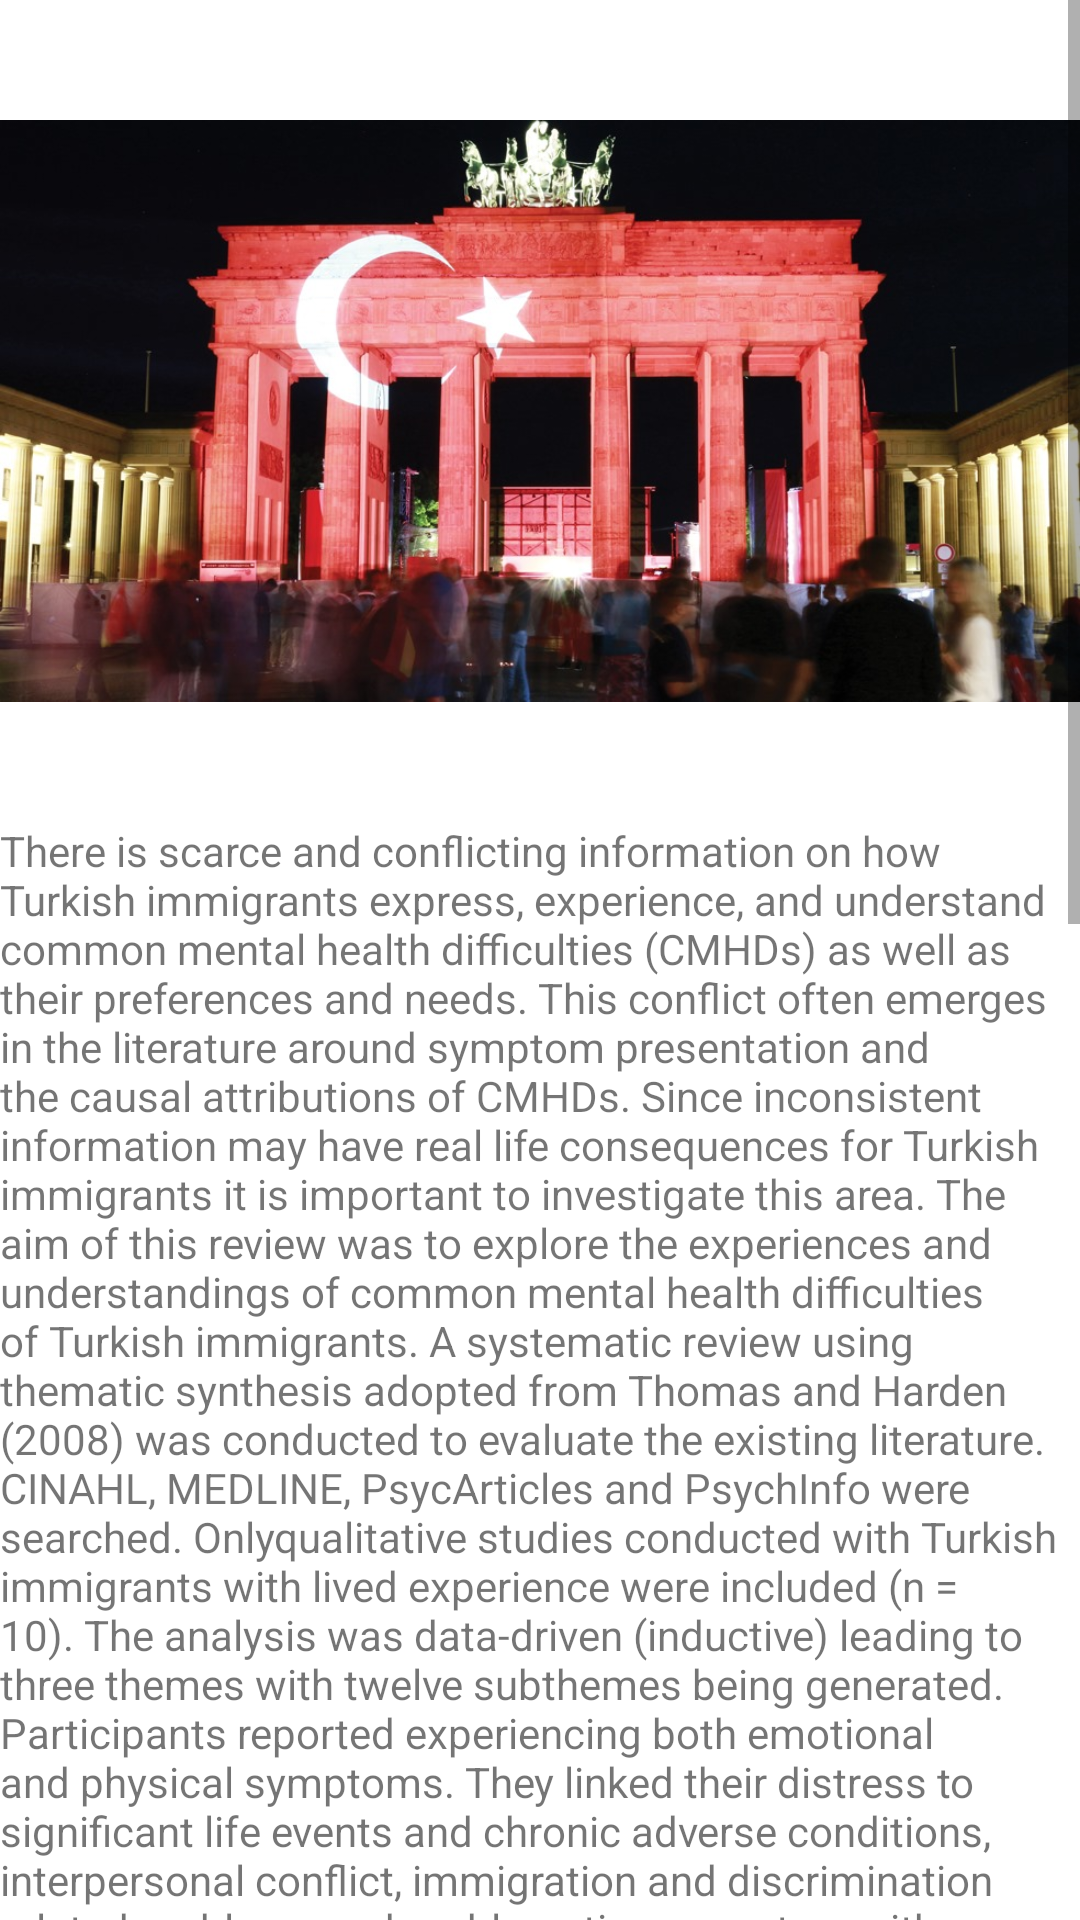

Android layout source for this screen:
<!-- AndroidManifest.xml: application theme Theme.Psikolog -->
<!-- res/layout/activity_makaleler2.xml -->
<?xml version="1.0" encoding="utf-8"?>
<LinearLayout xmlns:android="http://schemas.android.com/apk/res/android"
    xmlns:app="http://schemas.android.com/apk/res-auto"
    xmlns:tools="http://schemas.android.com/tools"
    android:layout_width="match_parent"
    android:layout_height="match_parent"
    android:orientation="vertical"
    tools:context=".Makaleler2">

    <ScrollView
        android:layout_width="match_parent"
        android:layout_height="match_parent">

        <LinearLayout
            android:layout_width="match_parent"
            android:layout_height="wrap_content"
            android:orientation="vertical">

            <ImageView
                android:id="@+id/imageView1"
                android:layout_width="match_parent"
                android:layout_height="274dp"
                app:srcCompat="@drawable/photo3" />


            <TextView
                android:id="@+id/textView6"
                android:layout_width="match_parent"
                android:layout_height="wrap_content"
                android:text="There is scarce and conflicting information on how Turkish immigrants express, experience, and understand common mental health difficulties (CMHDs) as well as their preferences and needs. This conflict often emerges in the literature around symptom presentation and the causal attributions of CMHDs. Since inconsistent information may have real life consequences for Turkish immigrants it is important to investigate this area. The aim of this review was to explore the experiences and understandings of common mental health difficulties of Turkish immigrants. A systematic review using thematic synthesis adopted from Thomas and Harden (2008) was conducted to evaluate the existing literature. CINAHL, MEDLINE, PsycArticles and PsychInfo were searched. Onlyqualitative studies conducted with Turkish immigrants with lived experience were included (n = 10). The analysis was data-driven (inductive) leading to three themes with twelve subthemes being generated. Participants reported experiencing both emotional and physical symptoms. They linked their distress to significant life events and chronic adverse conditions, interpersonal conflict, immigration and discrimination related problems and problematic encounters with healthcare workers. Traditional/spiritual and biological understandings of mental health were also discussed. Family and social support, personal resources, and the utilisation of medical and traditional/ spiritual resources were reported as coping strategies, though some were sceptical about the latter. This review found that Turkish immigrants experienced and expressed their distress in both emotional and physical terms, just like many other communities. Their understandings were mainly psychosocial but contained elements of biomedical and traditional models. Since research in this area is limited, further and better research is recommended. Policy makers and practitioners are also advised to provide meaningful and effective care for every community, including Turkish immigrants." />

            <ImageView
                android:id="@+id/imageView7"
                android:layout_width="match_parent"
                android:layout_height="366dp"
                app:srcCompat="@drawable/photo4" />

            <TextView
                android:id="@+id/textView8"
                android:layout_width="match_parent"
                android:layout_height="wrap_content"
                android:autoLink="web"
                android:text="https://dergipark.org.tr/tr/download/article-file/2148585" />

            <Button
                android:id="@+id/menubutton2"
                android:layout_width="match_parent"
                android:layout_height="wrap_content"
                android:text="Menu" />


        </LinearLayout>
    </ScrollView>
</LinearLayout>
<!-- resources referenced by this layout -->
<resources>
  <!-- drawable photo3: jpg bitmap (drawable, 124306 bytes) -->
  <!-- drawable photo4: jpg bitmap (drawable, 43871 bytes) -->
  <style name="Theme.Psikolog" parent="Theme.MaterialComponents.DayNight.NoActionBar">
          
          <item name="colorPrimary">@color/purple_500</item>
          <item name="colorPrimaryVariant">@color/purple_700</item>
          <item name="colorOnPrimary">@color/white</item>
          
          <item name="colorSecondary">@color/teal_200</item>
          <item name="colorSecondaryVariant">@color/teal_700</item>
          <item name="colorOnSecondary">@color/black</item>
          
          <item name="android:statusBarColor">?attr/colorPrimaryVariant</item>
          
      </style>
  <!-- not gathered from this repository: default colours our renderer supplied (Android Studio template values) -->
  <color name="purple_500">#FF6200EE</color>
  <color name="purple_700">#FF3700B3</color>
  <color name="teal_200">#FF03DAC5</color>
  <color name="teal_700">#FF018786</color>
  <color name="black">#FF000000</color>
  <color name="white">#FFFFFFFF</color>
</resources>
